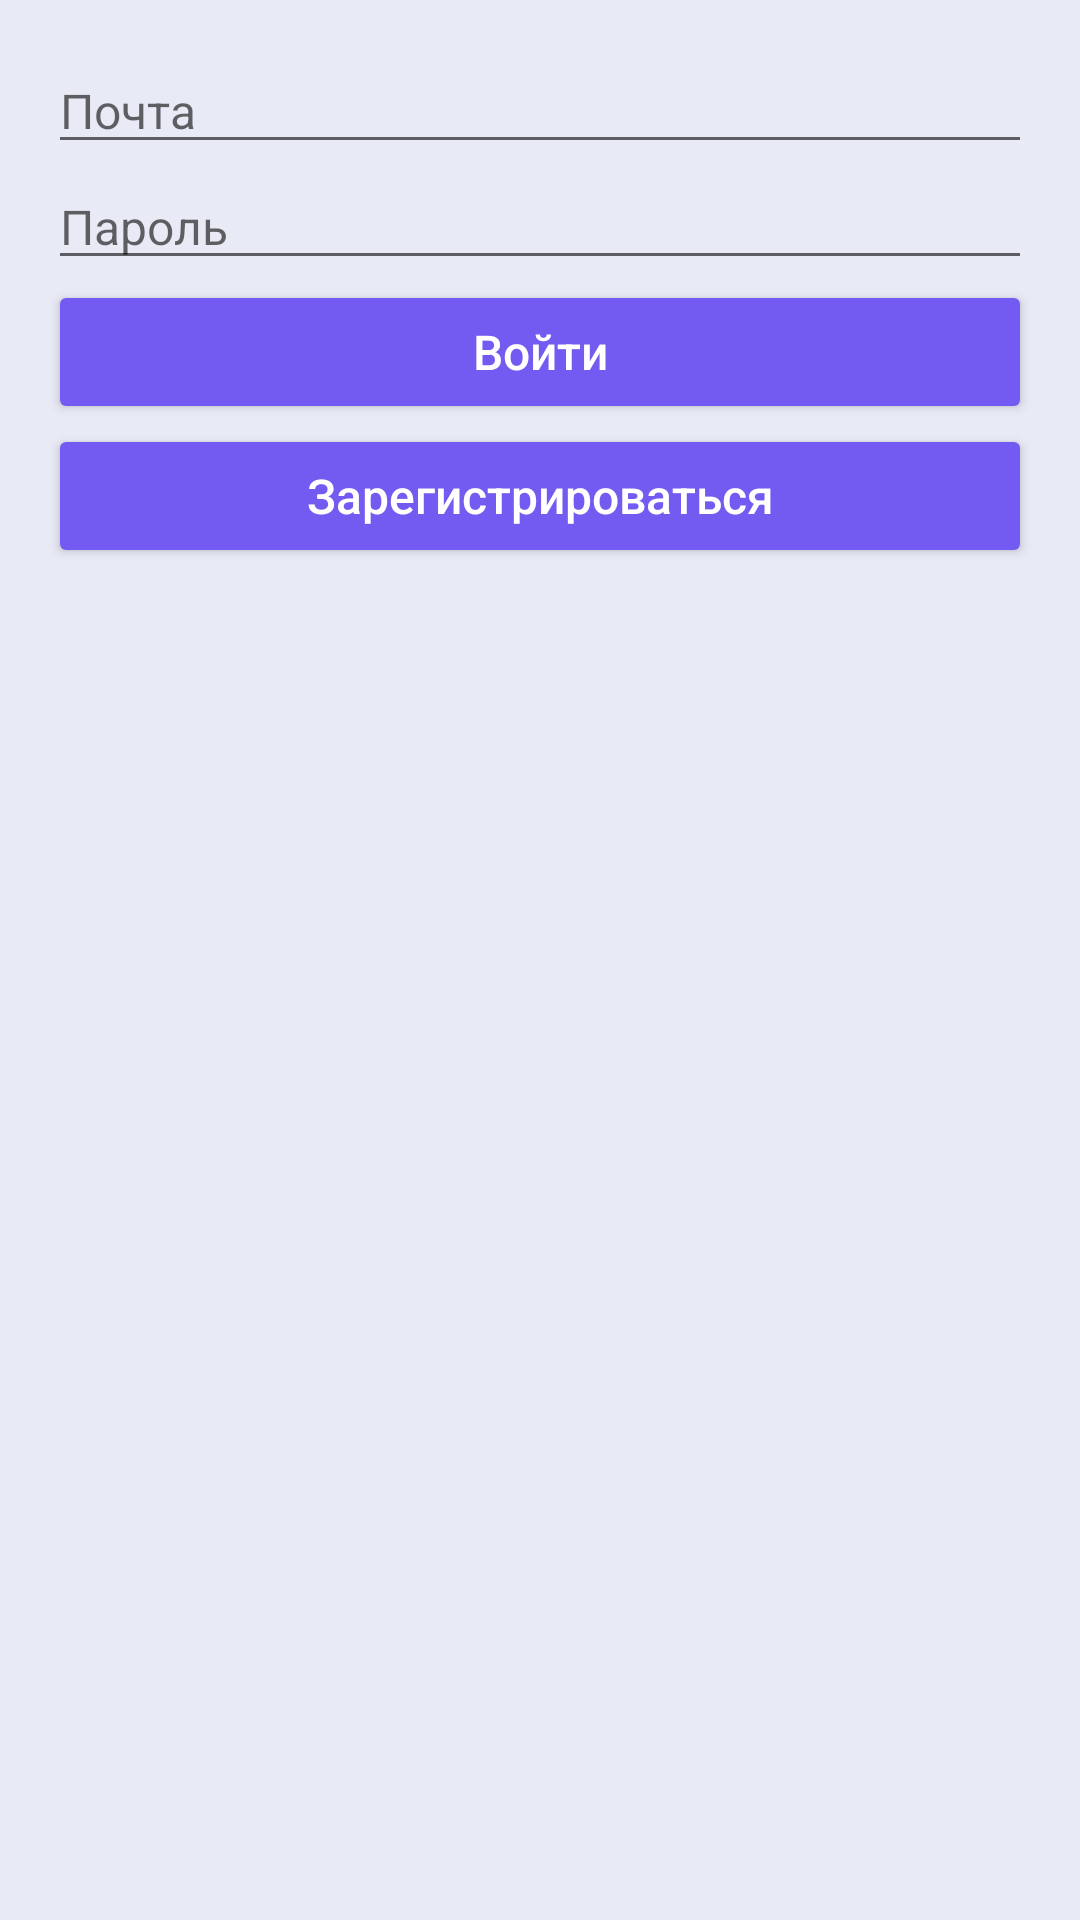

Android layout source for this screen:
<!-- AndroidManifest.xml: application theme Theme.Calendar -->
<!-- res/layout/fragment_login.xml -->
<?xml version="1.0" encoding="utf-8"?>
<LinearLayout xmlns:android="http://schemas.android.com/apk/res/android"
    android:layout_width="match_parent"
    android:layout_height="match_parent"
    android:orientation="vertical"
    android:padding="16dp">

    <EditText
        android:id="@+id/emailEditText"
        android:layout_width="match_parent"
        android:layout_height="wrap_content"
        android:hint="@string/email" />

    <EditText
        android:id="@+id/passwordEditText"
        android:layout_width="match_parent"
        android:layout_height="wrap_content"
        android:hint="@string/password"
        android:inputType="textPassword" />

    <Button
        android:id="@+id/loginButton"
        android:layout_width="match_parent"
        android:layout_height="wrap_content"
        android:text="@string/enter"
        style="@style/ButtonStyle"/>

    <Button
        android:id="@+id/regButton"
        android:layout_width="match_parent"
        android:layout_height="wrap_content"
        android:text="@string/register"
        style="@style/ButtonStyle"/>

</LinearLayout>
<!-- resources referenced by this layout -->
<resources>
  <string name="email">Почта</string>
  <string name="enter">Войти</string>
  <string name="password">Пароль</string>
  <string name="register">Зарегистрироваться</string>
  <style name="ButtonStyle">
          <item name="backgroundTint">@color/dark_gray_button</item>
          <item name="android:textColor">@color/white</item>
      </style>
  <style name="Theme.Calendar" parent="Theme.MaterialComponents.DayNight.NoActionBar">
          <item name="colorPrimary">@color/light_background</item>
          <item name="colorPrimaryDark">@color/light_background</item>
          <item name="colorAccent">@color/teal_200</item>
          <item name="titleTextColor">@color/black</item>
          <item name="android:textColor">@color/black</item>
          <item name="android:textSize">16sp</item>
          <item name="android:textAllCaps">false</item>
          <item name="android:windowBackground">@color/light_background</item>
      </style>
  <color name="dark_gray_button">#595959</color>
  <color name="white">#FFFFFFFF</color>
  <color name="light_background">#E8EAF6</color>
  <color name="teal_200">#FF03DAC5</color>
  <color name="black">#FF000000</color>
</resources>
